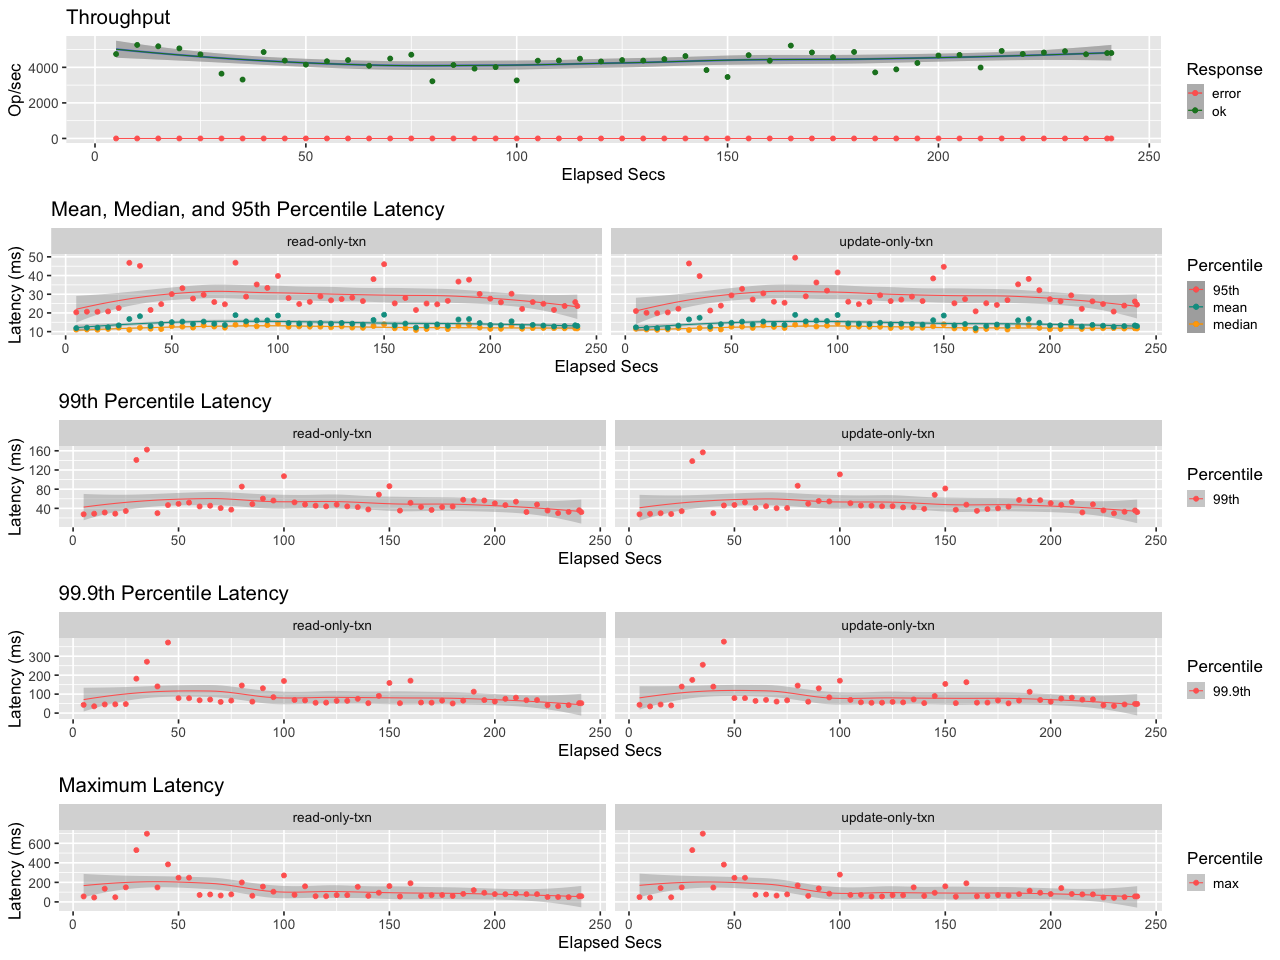

The file beside this chart, header and first rows:
elapsed, window, total, successful, failed
5.001, 5.001, 23745, 23745, 0
10, 5, 26304, 26304, 0
15, 4.998, 25913, 25913, 0
20, 5.001, 25339, 25339, 0
25, 5, 23656, 23656, 0
30, 5, 18217, 18217, 0
35, 5, 16554, 16554, 0
40, 4.999, 24291, 24291, 0
45, 5.001, 21896, 21896, 0
50, 5.001, 20753, 20753, 0
55, 4.998, 21709, 21709, 0
60, 5.001, 22044, 22044, 0
65, 4.999, 20431, 20431, 0
70, 5, 22475, 22475, 0
75, 5, 23552, 23552, 0
80, 5, 16083, 16083, 0
85, 5, 20668, 20668, 0
90, 5, 19632, 19632, 0
95, 5, 20063, 20063, 0
100, 5, 16327, 16327, 0
105, 5, 21862, 21862, 0
110, 5, 21935, 21935, 0
115, 5, 22427, 22427, 0
120, 5, 21664, 21664, 0
125, 5, 22044, 22044, 0
130, 5, 21900, 21900, 0
135, 4.999, 22311, 22311, 0
140, 5, 23173, 23173, 0
145, 5, 19230, 19230, 0
150, 5.001, 17291, 17291, 0
155, 4.999, 23419, 23419, 0
160, 5.001, 21871, 21871, 0
165, 5, 26109, 26109, 0
170, 5, 24191, 24191, 0
175, 5, 22854, 22854, 0
180, 4.999, 24316, 24316, 0
185, 5.002, 18599, 18599, 0
190, 4.999, 19429, 19429, 0
195, 5, 21234, 21234, 0
200, 5, 23336, 23336, 0
205, 5, 23498, 23498, 0
210, 5, 19946, 19946, 0
215, 5, 24623, 24623, 0
220, 5, 23766, 23766, 0
225, 5, 24178, 24178, 0
230, 5.008, 24592, 24592, 0
235, 4.991, 23647, 23647, 0
240, 5.001, 24014, 24014, 0
241, 1.001, 4811, 4811, 0
